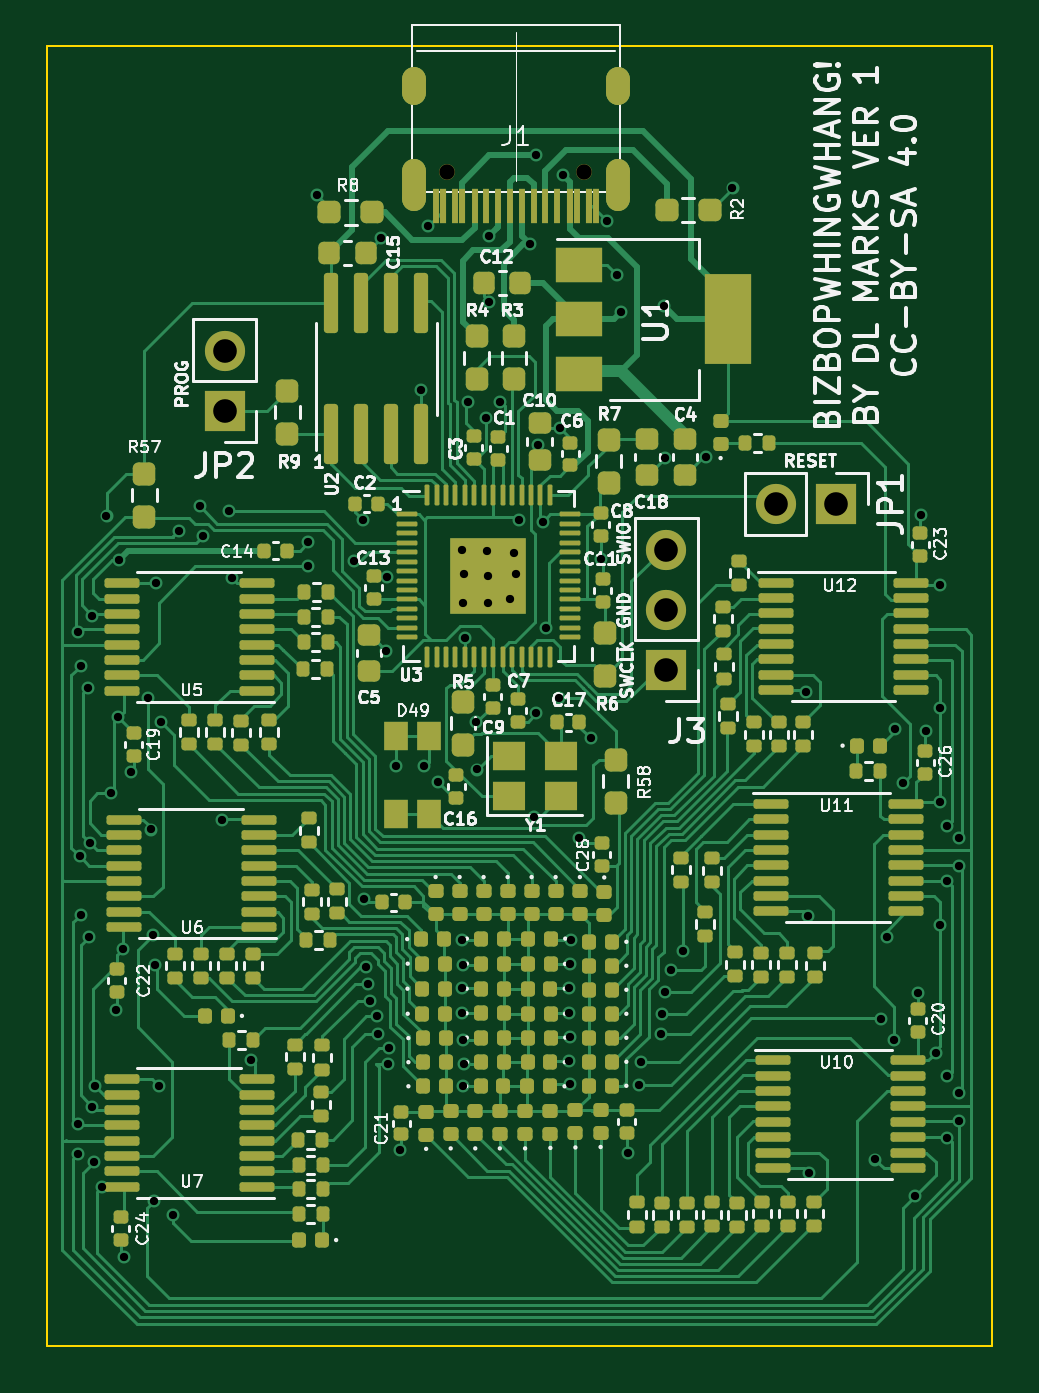
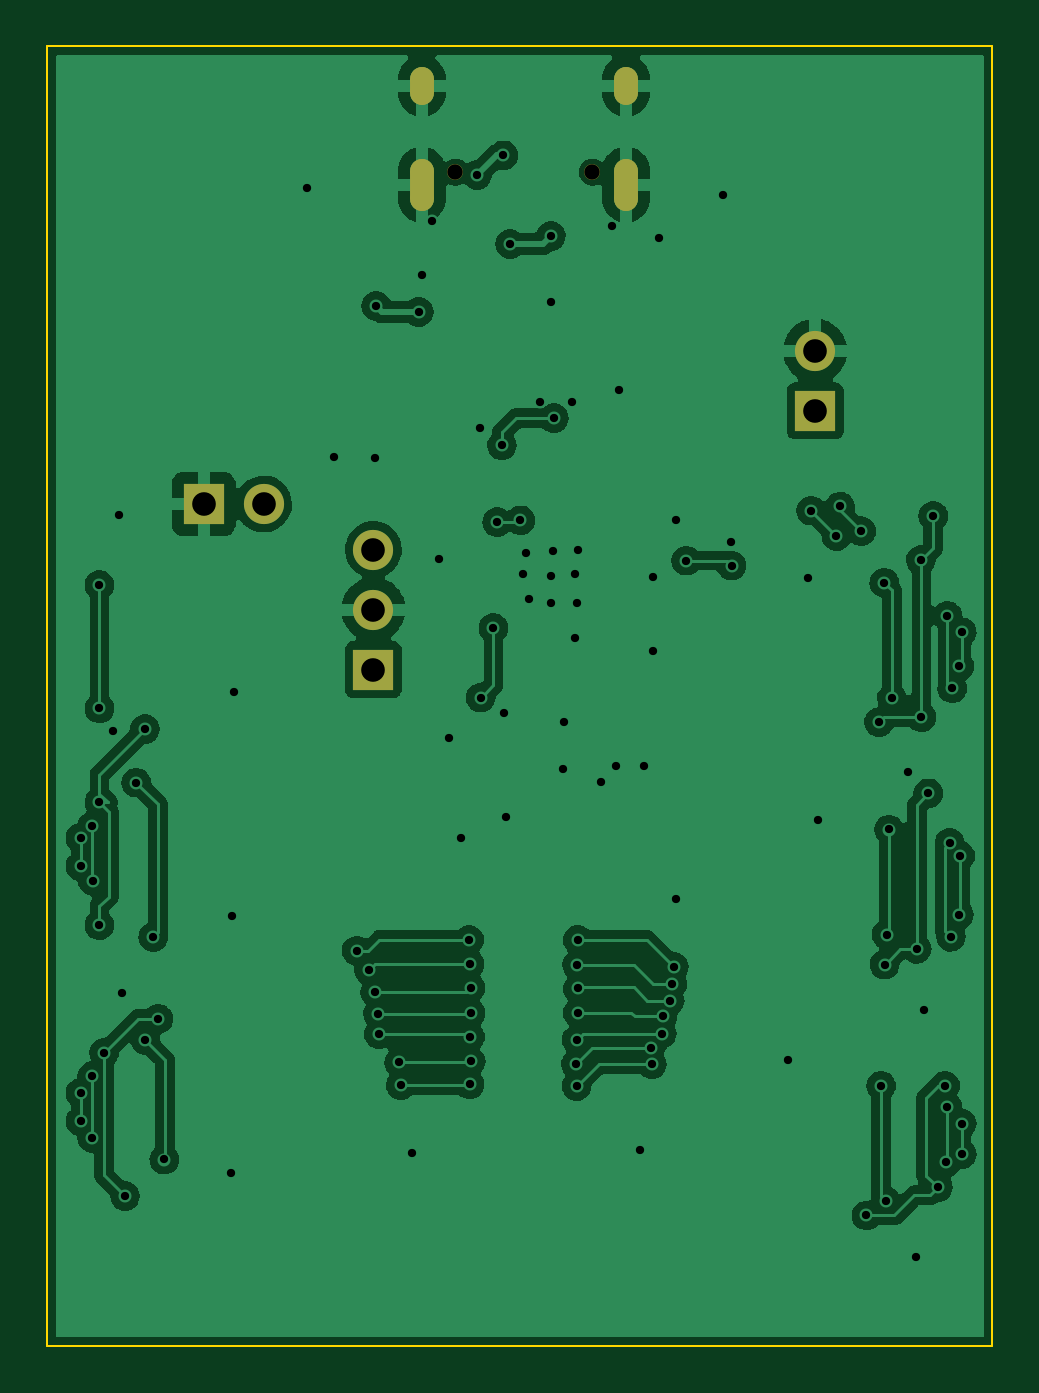
Circuit board: 11 layer files. Board 40.0 x 55.0 mm.
- bottom_copper: BizBopWhingWhang-CuBottom.gbr (139252 bytes)
- top_copper: BizBopWhingWhang-CuTop.gbr (111088 bytes)
- outline: BizBopWhingWhang-EdgeCuts.gbr (699 bytes)
- bottom_mask: BizBopWhingWhang-MaskBottom.gbr (1741 bytes)
- top_mask: BizBopWhingWhang-MaskTop.gbr (19572 bytes)
- drill: BizBopWhingWhang-NPTH.drl (370 bytes)
- drill: BizBopWhingWhang-PTH.drl (3059 bytes)
- paste: BizBopWhingWhang-PasteBottom.gbr (465 bytes)
- paste: BizBopWhingWhang-PasteTop.gbr (19008 bytes)
- bottom_silk: BizBopWhingWhang-SilkBottom.gbr (1744 bytes)
- top_silk: BizBopWhingWhang-SilkTop.gbr (96880 bytes)

=== bottom_copper: BizBopWhingWhang-CuBottom.gbr (139252 bytes, source omitted) ===
=== top_copper: BizBopWhingWhang-CuTop.gbr (111088 bytes, source omitted) ===
=== outline: BizBopWhingWhang-EdgeCuts.gbr ===
%TF.GenerationSoftware,KiCad,Pcbnew,(6.0.11)*%
%TF.CreationDate,2024-07-20T12:09:32-05:00*%
%TF.ProjectId,BizBopWhingWhang,42697a42-6f70-4576-9869-6e675768616e,rev?*%
%TF.SameCoordinates,Original*%
%TF.FileFunction,Profile,NP*%
%FSLAX46Y46*%
G04 Gerber Fmt 4.6, Leading zero omitted, Abs format (unit mm)*
G04 Created by KiCad (PCBNEW (6.0.11)) date 2024-07-20 12:09:32*
%MOMM*%
%LPD*%
G01*
G04 APERTURE LIST*
%TA.AperFunction,Profile*%
%ADD10C,0.100000*%
%TD*%
G04 APERTURE END LIST*
D10*
X170000000Y-138000000D02*
X130000000Y-138000000D01*
X170000000Y-83000000D02*
X170000000Y-138000000D01*
X130000000Y-138000000D02*
X130000000Y-83000000D01*
X130000000Y-83000000D02*
X170000000Y-83000000D01*
M02*

=== bottom_mask: BizBopWhingWhang-MaskBottom.gbr (1741 bytes, source withheld) ===
=== top_mask: BizBopWhingWhang-MaskTop.gbr (19572 bytes, source omitted) ===
=== drill: BizBopWhingWhang-NPTH.drl ===
M48
; DRILL file {KiCad (6.0.11)} date Sat Jul 20 12:09:32 2024
; FORMAT={-:-/ absolute / inch / decimal}
; #@! TF.CreationDate,2024-07-20T12:09:32-05:00
; #@! TF.GenerationSoftware,Kicad,Pcbnew,(6.0.11)
; #@! TF.FileFunction,NonPlated,1,2,NPTH
FMAT,2
INCH
; #@! TA.AperFunction,NonPlated,NPTH,ComponentDrill
T1C0.0256
%
G90
G05
T1
X5.7846Y-3.4773
X6.013Y-3.4773
T0
M30

=== drill: BizBopWhingWhang-PTH.drl ===
M48
; DRILL file {KiCad (6.0.11)} date Sat Jul 20 12:09:32 2024
; FORMAT={-:-/ absolute / inch / decimal}
; #@! TF.CreationDate,2024-07-20T12:09:32-05:00
; #@! TF.GenerationSoftware,Kicad,Pcbnew,(6.0.11)
; #@! TF.FileFunction,Plated,1,2,PTH
FMAT,2
INCH
; #@! TA.AperFunction,Plated,PTH,ViaDrill
T1C0.0138
; #@! TA.AperFunction,Plated,PTH,ComponentDrill
T2C0.0236
; #@! TA.AperFunction,Plated,PTH,ComponentDrill
T3C0.0394
%
G90
G05
T1
X5.1693Y-4.2441
X5.1693Y-5.063
X5.1693Y-5.1142
X5.1717Y-4.6173
X5.1732Y-4.3002
X5.174Y-4.715
X5.185Y-4.3376
X5.187Y-4.7516
X5.1894Y-4.5953
X5.1929Y-4.2165
X5.1929Y-5.0354
X5.1951Y-5.1278
X5.1969Y-5.0
X5.2087Y-5.1693
X5.2165Y-4.0502
X5.2248Y-4.5126
X5.2323Y-4.873
X5.2362Y-4.3858
X5.2372Y-4.124
X5.2441Y-4.7717
X5.2461Y-5.2854
X5.2579Y-4.4764
X5.2854Y-4.3543
X5.2904Y-4.5728
X5.2943Y-4.748
X5.2953Y-5.1925
X5.2976Y-4.798
X5.2982Y-4.1614
X5.3035Y-4.9996
X5.3071Y-4.3941
X5.328Y-5.2161
X5.3366Y-4.0758
X5.372Y-4.0344
X5.378Y-4.0837
X5.4083Y-4.5575
X5.4203Y-4.0413
X5.4252Y-4.1535
X5.4579Y-4.9575
X5.5528Y-4.1331
X5.5531Y-4.0935
X5.5669Y-3.5157
X5.6283Y-4.1248
X5.6445Y-4.0571
X5.6457Y-4.689
X5.6488Y-4.802
X5.6516Y-4.8303
X5.6559Y-4.8579
X5.6677Y-4.8843
X5.6689Y-4.913
X5.6732Y-3.5866
X5.6831Y-4.2746
X5.6841Y-4.1516
X5.6854Y-4.9642
X5.6878Y-4.9366
X5.6988Y-4.4673
X5.7051Y-5.1063
X5.7406Y-3.8402
X5.7461Y-4.4677
X5.752Y-3.5669
X5.7697Y-4.4937
X5.8091Y-4.1063
X5.8091Y-4.7567
X5.8091Y-4.8378
X5.8091Y-4.8783
X5.8102Y-4.798
X5.8109Y-4.9236
X5.811Y-4.1949
X5.811Y-5.0008
X5.8122Y-4.9642
X5.813Y-4.1476
X5.8138Y-4.2539
X5.8194Y-3.8601
X5.8323Y-4.3945
X5.8339Y-4.4728
X5.8488Y-3.8874
X5.8504Y-4.1083
X5.8531Y-4.15
X5.8531Y-4.1957
X5.8537Y-3.5834
X5.8543Y-3.6929
X5.8724Y-3.8598
X5.8898Y-4.189
X5.8957Y-4.1122
X5.8996Y-4.1476
X5.9047Y-4.0575
X5.922Y-3.5969
X5.9283Y-4.5512
X5.9327Y-4.3791
X5.9331Y-3.4492
X5.9354Y-3.9327
X5.9433Y-4.0606
X5.9496Y-4.2374
X5.9709Y-4.3531
X5.9728Y-3.9031
X5.9772Y-3.4819
X5.9874Y-4.9594
X5.9878Y-4.8366
X5.9878Y-4.8783
X5.9886Y-4.9181
X5.9894Y-4.7972
X5.9894Y-4.9976
X5.9902Y-4.7567
X6.0043Y-4.587
X6.024Y-4.4209
X6.0409Y-4.1213
X6.0512Y-3.5591
X6.0681Y-3.6492
X6.074Y-3.7106
X6.0854Y-5.1122
X6.1043Y-4.9992
X6.1067Y-4.961
X6.1406Y-4.9142
X6.1421Y-4.8803
X6.1449Y-3.7004
X6.1469Y-3.9543
X6.1469Y-4.8441
X6.1571Y-4.8075
X6.1776Y-4.7752
X6.215Y-3.9528
X6.2598Y-3.5039
X6.3819Y-4.3445
X6.3858Y-4.7165
X6.3874Y-5.1449
X6.498Y-5.1228
X6.5079Y-4.8882
X6.5167Y-4.752
X6.5295Y-4.9236
X6.5305Y-4.4055
X6.5448Y-4.4946
X6.5638Y-5.1839
X6.5689Y-4.8457
X6.5738Y-4.0492
X6.5831Y-4.4094
X6.5984Y-4.9449
X6.6063Y-4.1654
X6.6063Y-4.3711
X6.6063Y-4.5276
X6.6063Y-4.7323
X6.6174Y-4.6582
X6.6181Y-4.5669
X6.6181Y-4.9843
X6.6181Y-5.0866
X6.6378Y-4.5866
X6.6378Y-4.6339
X6.6378Y-5.0118
X6.6378Y-5.0591
T3
X5.4134Y-3.775
X5.4134Y-3.875
X6.1496Y-4.1063
X6.1496Y-4.2063
X6.1496Y-4.3063
X6.3327Y-4.0303
X6.4327Y-4.0303
T2
G00X5.7287Y-3.3454
M15
G01X5.7287Y-3.3218
M16
G05
G00X5.7287Y-3.5198
M15
G01X5.7287Y-3.4765
M16
G05
G00X6.0689Y-3.3454
M15
G01X6.0689Y-3.3218
M16
G05
G00X6.0689Y-3.5198
M15
G01X6.0689Y-3.4765
M16
G05
T0
M30

=== paste: BizBopWhingWhang-PasteBottom.gbr ===
%TF.GenerationSoftware,KiCad,Pcbnew,(6.0.11)*%
%TF.CreationDate,2024-07-20T12:09:32-05:00*%
%TF.ProjectId,BizBopWhingWhang,42697a42-6f70-4576-9869-6e675768616e,rev?*%
%TF.SameCoordinates,Original*%
%TF.FileFunction,Paste,Bot*%
%TF.FilePolarity,Positive*%
%FSLAX46Y46*%
G04 Gerber Fmt 4.6, Leading zero omitted, Abs format (unit mm)*
G04 Created by KiCad (PCBNEW (6.0.11)) date 2024-07-20 12:09:32*
%MOMM*%
%LPD*%
G01*
G04 APERTURE LIST*
G04 APERTURE END LIST*
M02*

=== paste: BizBopWhingWhang-PasteTop.gbr (19008 bytes, source omitted) ===
=== bottom_silk: BizBopWhingWhang-SilkBottom.gbr (1744 bytes, source withheld) ===
=== top_silk: BizBopWhingWhang-SilkTop.gbr (96880 bytes, source omitted) ===
